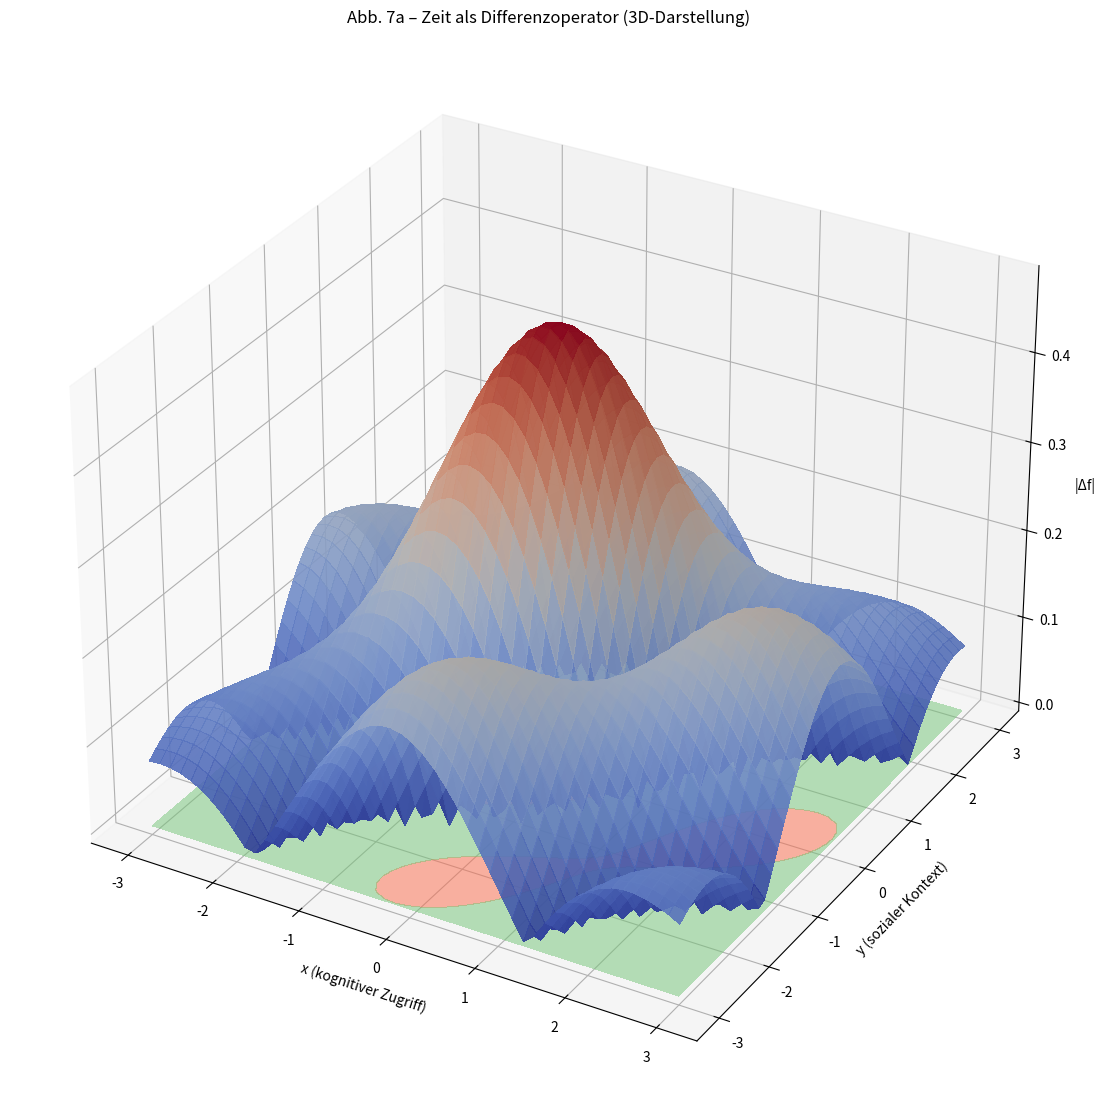

Write Python code to recreate this figure.
"""
Abb. 7a – Zeit als Differenzoperator (3D-Darstellung)
------------------------------------------------------
Visualisierung von |f_{t+1}(x,y) - f_t(x,y)| < ε im epistemischen Raum.

x = kognitiver Zugriff
y = sozialer Kontext
z = Differenzwert
"""

import numpy as np
import matplotlib.pyplot as plt
from mpl_toolkits.mplot3d import Axes3D

# Gitter im (x,y)-Raum
x = np.linspace(-3, 3, 50)
y = np.linspace(-3, 3, 50)
X, Y = np.meshgrid(x, y)

# Zwei "Zeitstufen" einer semantischen Funktion
def f_t(x, y):
    return np.sin(x) * np.cos(y) * np.exp(-0.1*(x**2+y**2))

def f_tp1(x, y):
    return np.sin(x+0.5) * np.cos(y-0.3) * np.exp(-0.1*(x**2+y**2))

# Differenz
Delta = np.abs(f_tp1(X, Y) - f_t(X, Y))

# Schwellwert ε
epsilon = 0.2
stable = Delta < epsilon

fig = plt.figure(figsize=(14,14))
ax = fig.add_subplot(111, projection="3d")

# Oberfläche mit Farbmarkierung
surf = ax.plot_surface(X, Y, Delta, facecolors=plt.cm.coolwarm(Delta/Delta.max()), 
                       rstride=1, cstride=1, linewidth=0, antialiased=False, alpha=0.9)

# Stabile und instabile Zonen markieren
ax.contourf(X, Y, Delta, zdir='z', offset=0, cmap="Greens", levels=[0, epsilon], alpha=0.5)
ax.contourf(X, Y, Delta, zdir='z', offset=0, cmap="Reds", levels=[epsilon, Delta.max()], alpha=0.5)

ax.set_xlabel("x (kognitiver Zugriff)")
ax.set_ylabel("y (sozialer Kontext)")
ax.set_zlabel("|Δf|")
ax.set_title("Abb. 7a – Zeit als Differenzoperator (3D-Darstellung)")
plt.show()
